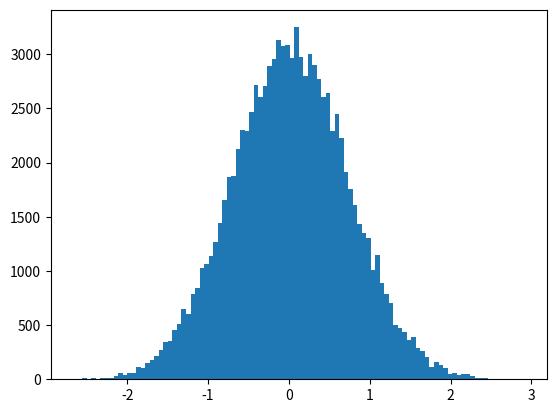

Here is the Python script that generated this plot: (Note: this script raises an exception after producing the figure.)
import math, random
import matplotlib.pyplot as plt

def rho_free(x, y, beta):    # free off-diagonal density matrix
    return math.exp(-(x - y) ** 2 / (2.0 * beta)) 

def read_file(filename):
    list_x = []
    list_y = []
    with open(filename) as f:
        for line in f:
            x, y = line.split()
            list_x.append(float(x))
            list_y.append(float(y))
    f.close()
    return list_x, list_y

beta = 4.0
N = 10                                            # number of slices
dtau = beta / N
delta = 1.0                                       # maximum displacement on one slice
n_steps = 10 ** 6                                 # number of Monte Carlo steps
x = [0.0] * N                                     # initial path
x_slice = []
slice = 0
for step in range(n_steps):
    k = random.randint(0, N - 1)                  # random slice
    knext, kprev = (k + 1) % N, (k - 1) % N       # next/previous slices
    x_new = x[k] + random.uniform(-delta, delta)  # new position at slice k
    old_weight  = (rho_free(x[knext], x[k], dtau) *
                   rho_free(x[k], x[kprev], dtau) *
                   math.exp(-0.5 * dtau * x[k] ** 2))
    new_weight  = (rho_free(x[knext], x_new, dtau) *
                   rho_free(x_new, x[kprev], dtau) *
                   math.exp(-0.5 * dtau * x_new ** 2))
    if random.uniform(0.0, 1.0) < new_weight / old_weight:
        x[k] = x_new
    if step % 10 == 0:
        x_slice.append(x[slice])
    
plt.hist(x_slice, 100, normed = True, label = "x slice from path integral")
a,b = read_file("../B1/data_harm_matrixsquaring_beta4.0.dat")
plt.plot(a, b, label ="x from matrix multiplication")
plt.xlim(-2.0,2.0)
plt.title("Path integral x sampling")
plt.xlabel("x")
plt.ylabel("frequency")
plt.legend(loc = 'upper left', shadow = True, fontsize = 'medium')
plt.savefig("B2_slice_%i" % slice)
plt.show()
